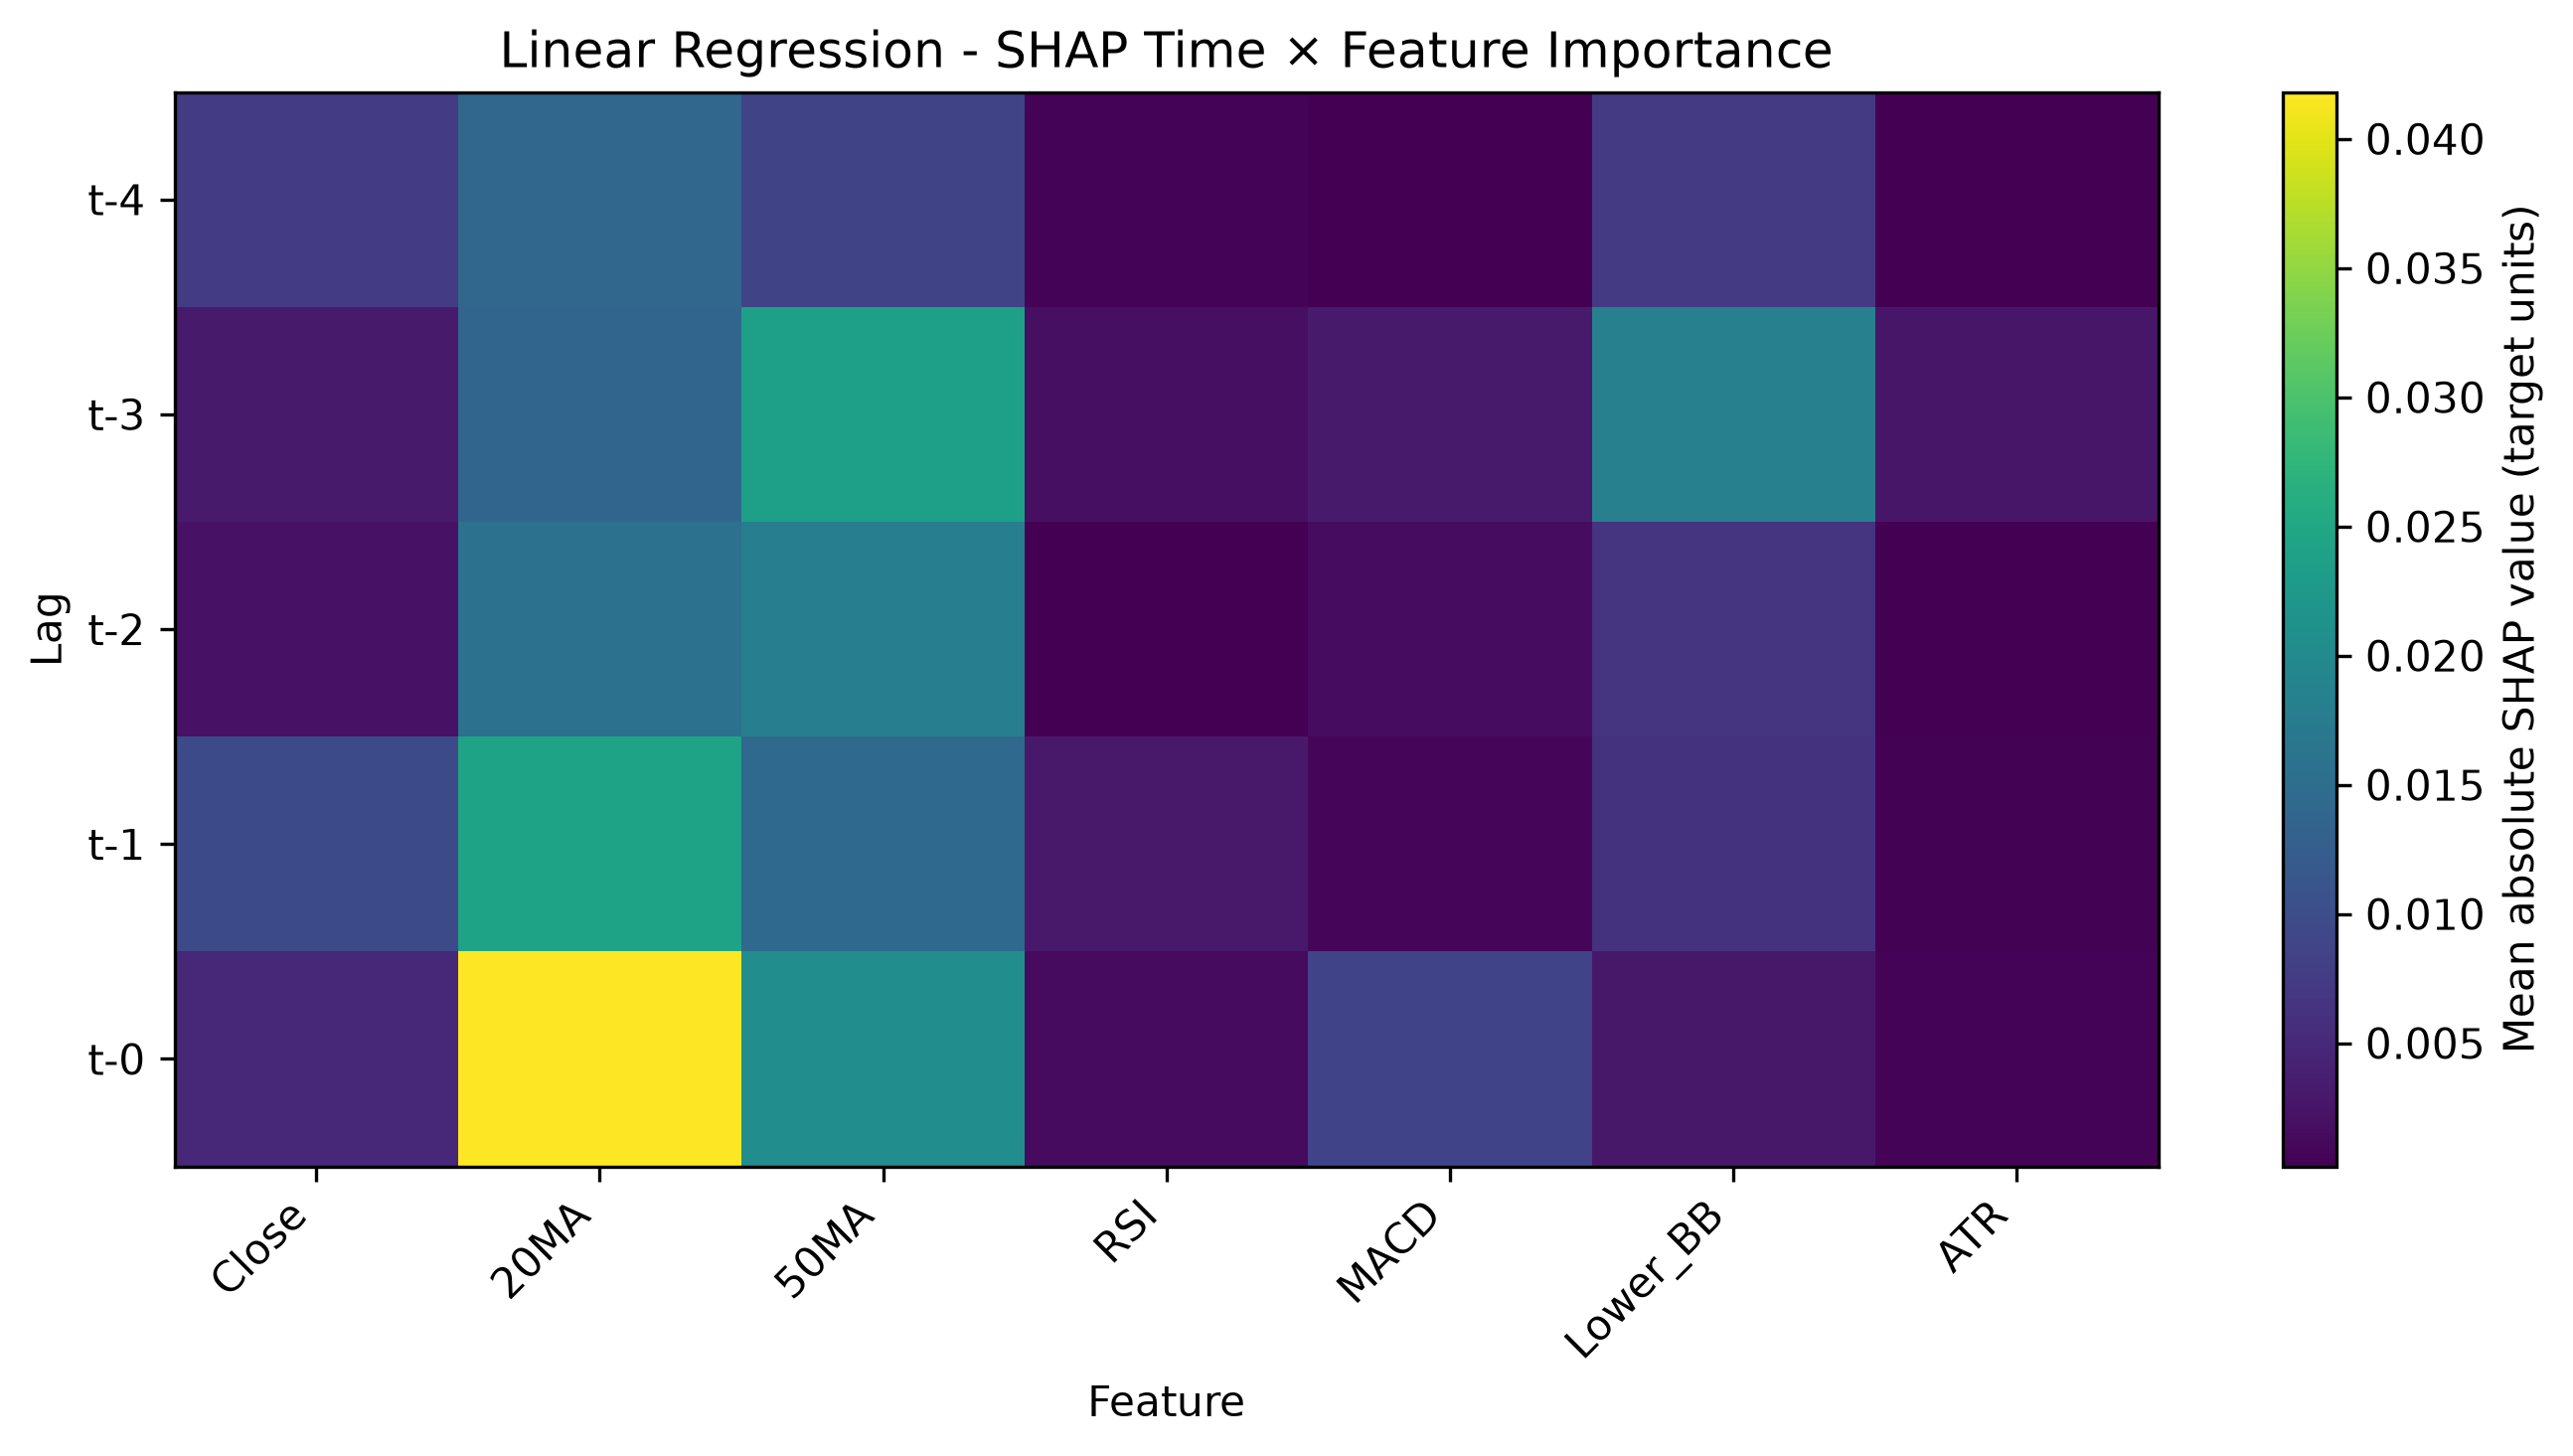

Values plotted in this chart, from the file beside it:
Lag, Close, 20MA, 50MA, RSI, MACD, Lower_BB, ATR
t-4, 0.00738, 0.01402, 0.008696, 0.0006102, 0.0002688, 0.007319, 0.0002263
t-3, 0.003205, 0.01378, 0.02375, 0.002012, 0.003185, 0.01827, 0.00267
t-2, 0.002285, 0.0157, 0.01807, 0.000331, 0.001545, 0.006546, 0.0002956
t-1, 0.009548, 0.02434, 0.01437, 0.003026, 0.001001, 0.00628, 0.0004228
t-0, 0.004875, 0.04182, 0.02061, 0.001376, 0.008637, 0.002856, 0.0006391
